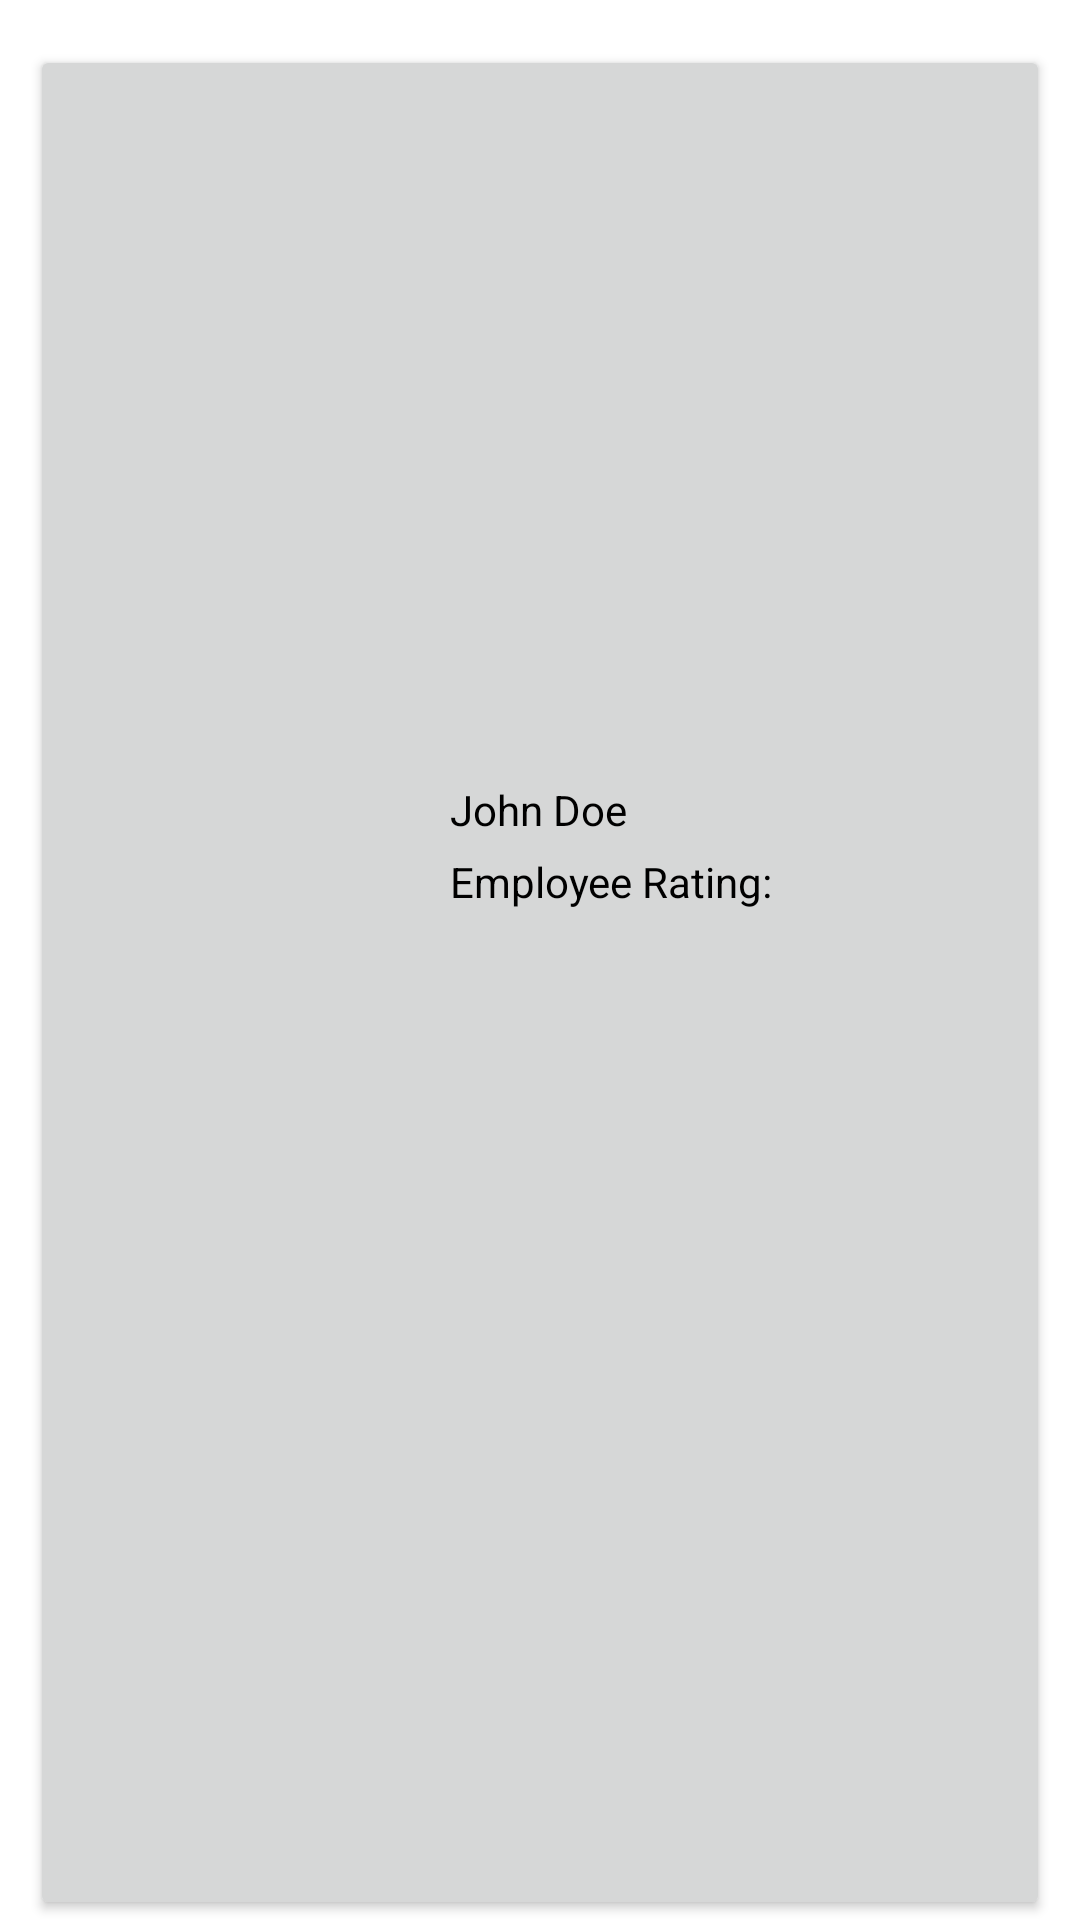

Android layout source for this screen:
<!-- AndroidManifest.xml: application theme Theme.CSCI3130CourseProject -->
<!-- res/layout/prefab_view_job_applicant_preview.xml -->
<?xml version="1.0" encoding="utf-8"?>
<androidx.constraintlayout.widget.ConstraintLayout xmlns:android="http://schemas.android.com/apk/res/android"
    xmlns:app="http://schemas.android.com/apk/res-auto"
    xmlns:tools="http://schemas.android.com/tools"
    android:id="@+id/jobApplicant"
    android:layout_width="match_parent"
    android:layout_height="120dp">

    <Button
        android:id="@+id/jobApplicantButton"
        android:layout_width="match_parent"
        android:layout_height="match_parent"
        android:layout_marginStart="10dp"
        android:layout_marginTop="15dp"
        android:layout_marginEnd="10dp"
        android:textColor="#00FFFFFF"
        android:translationZ="0dp"
        app:layout_constraintEnd_toEndOf="parent"
        app:layout_constraintHorizontal_bias="1.0"
        app:layout_constraintStart_toStartOf="parent"
        app:layout_constraintTop_toTopOf="parent"
        tools:text="Job Applicant" />

    <ImageView
        android:id="@+id/jobApplicantAvatar"
        android:layout_width="85dp"
        android:layout_height="60dp"
        android:layout_marginStart="30dp"
        android:layout_marginTop="50dp"
        android:layout_marginBottom="50dp"
        android:translationZ="2dp"
        app:layout_constraintBottom_toBottomOf="@+id/jobApplicantButton"
        app:layout_constraintStart_toStartOf="@+id/jobApplicantButton"
        app:layout_constraintTop_toTopOf="@+id/jobApplicantButton"
        app:srcCompat="@drawable/googleg_disabled_color_18"
        tools:src="@tools:sample/avatars"
        android:contentDescription="TODO" />

    <TextView
        android:id="@+id/jobApplicantName"
        android:layout_width="180dp"
        android:layout_height="wrap_content"
        android:layout_marginStart="25dp"
        android:layout_marginBottom="15dp"
        android:text="John Doe"
        android:textColor="@color/black"
        android:translationZ="2dp"
        app:layout_constraintBottom_toBottomOf="@+id/jobApplicantButton"
        app:layout_constraintStart_toEndOf="@+id/jobApplicantAvatar"
        app:layout_constraintTop_toTopOf="@+id/jobApplicantButton"
        app:layout_constraintVertical_bias="0.415" />

    <TextView
        android:id="@+id/jopApplicantRating"
        android:layout_width="wrap_content"
        android:layout_height="wrap_content"
        android:layout_marginStart="25dp"
        android:layout_marginTop="5dp"
        android:text="Employee Rating:"
        android:textColor="@color/black"
        android:translationZ="2dp"
        app:layout_constraintStart_toEndOf="@+id/jobApplicantAvatar"
        app:layout_constraintTop_toBottomOf="@+id/jobApplicantName" />
</androidx.constraintlayout.widget.ConstraintLayout>
<!-- resources referenced by this layout -->
<resources>
  <color name="black">#FF000000</color>
  <style name="Theme.CSCI3130CourseProject" parent="Theme.MaterialComponents.DayNight.DarkActionBar">
          
          <item name="colorPrimary">@color/theme</item>
          <item name="colorPrimaryVariant">@color/purple_700</item>
          <item name="colorOnPrimary">@color/black</item>
          
          <item name="colorSecondary">@color/teal_200</item>
          <item name="colorSecondaryVariant">@color/teal_700</item>
          <item name="colorOnSecondary">@color/black</item>
          
          <item name="android:statusBarColor">#000000</item>
          
      </style>
  <color name="theme">#D9E2F2</color>
  <color name="purple_700">#FF3700B3</color>
  <color name="teal_200">#FF03DAC5</color>
  <color name="teal_700">#FF018786</color>
</resources>
